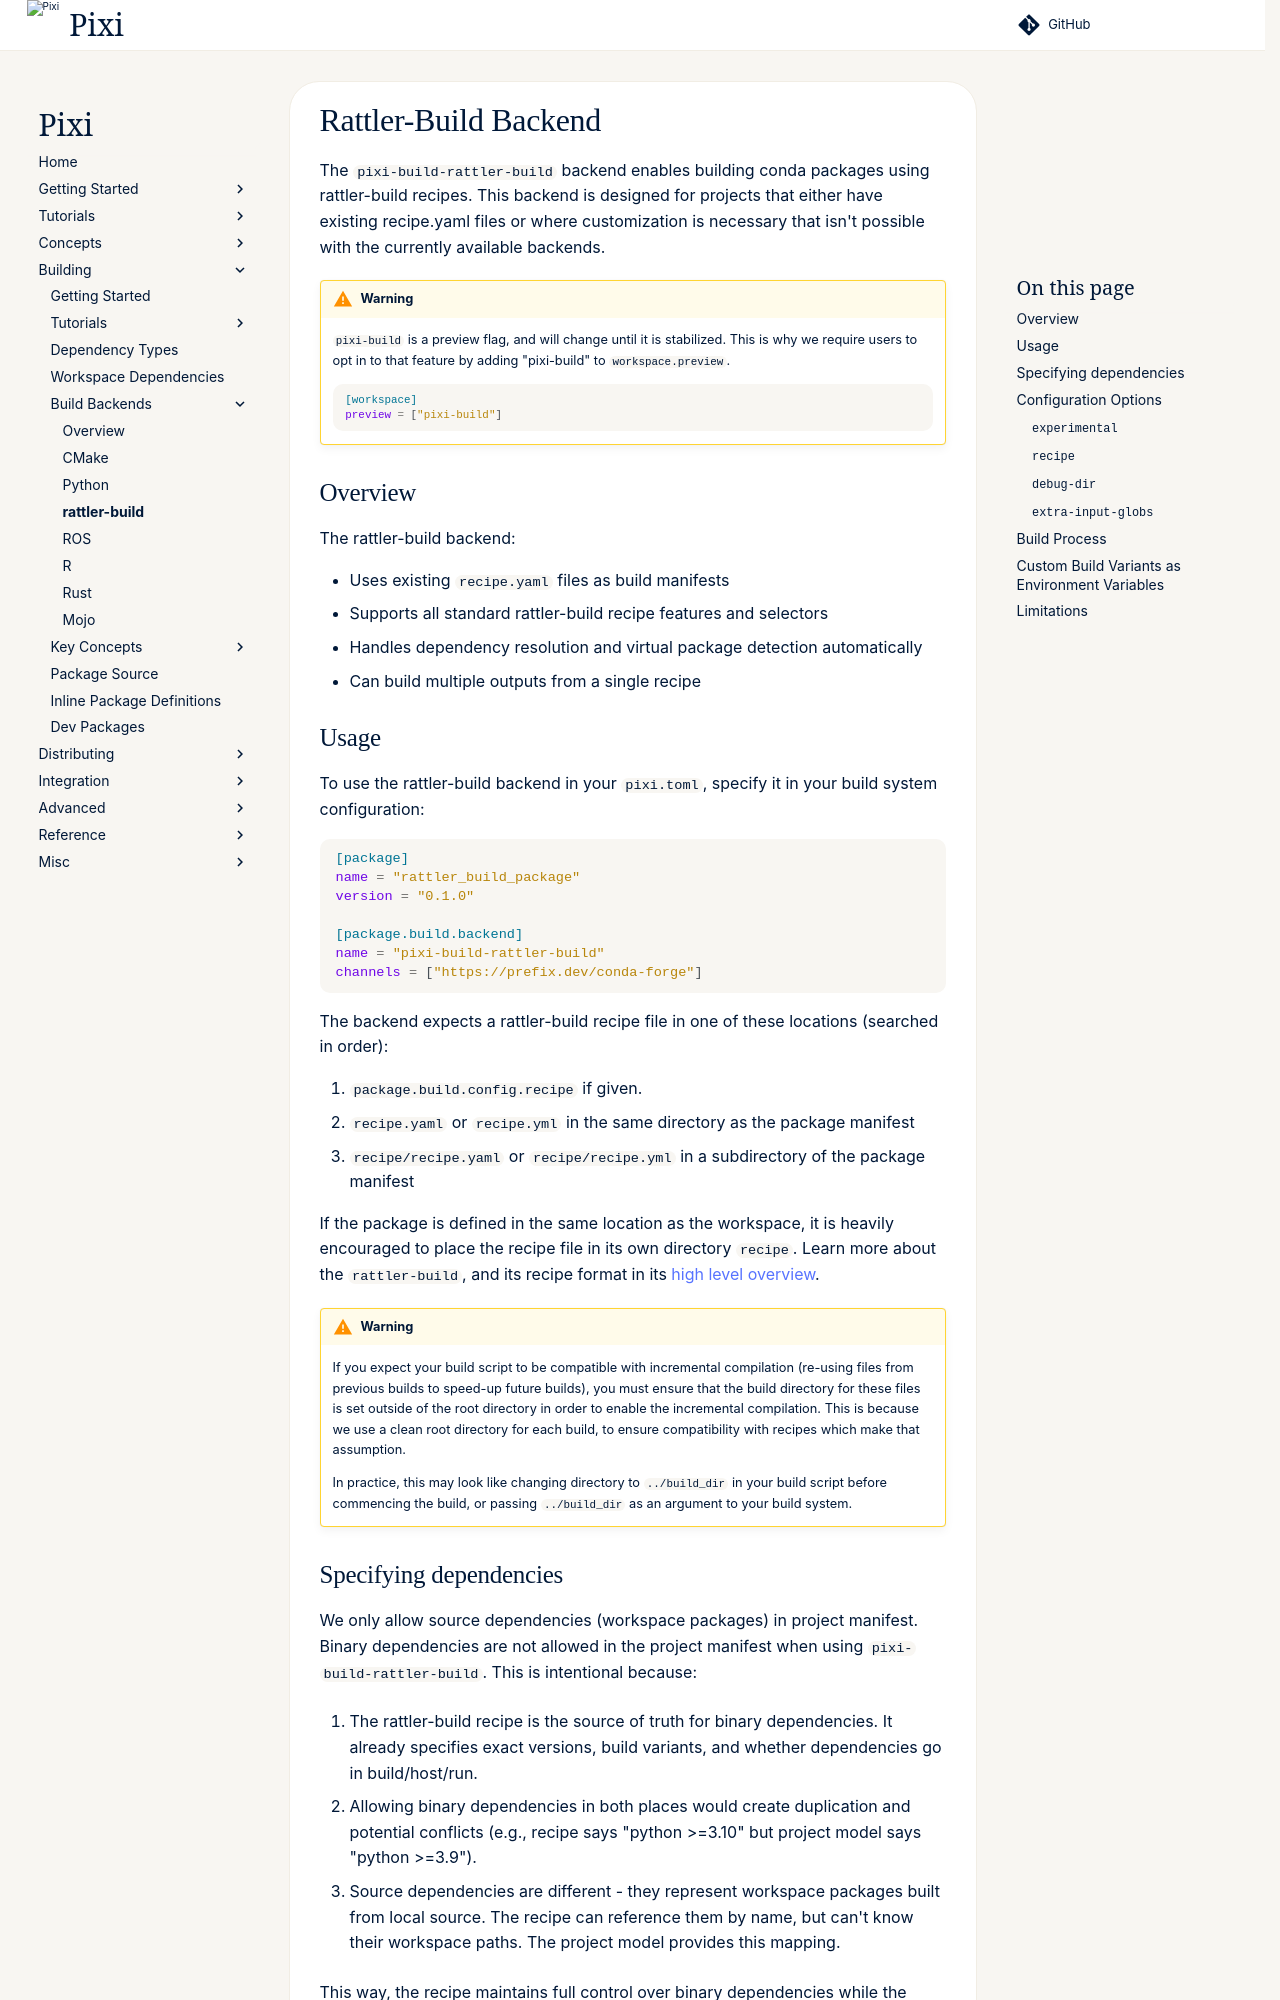

repository: prefix-dev/pixi · page: v0.85.0/build/backends/pixi-build-rattler-build/index.html · generator: sphinx

# Rattler-Build Backend

The `pixi-build-rattler-build` backend enables building conda packages using rattler-build recipes.
This backend is designed for projects that either have existing recipe.yaml files or where customization is necessary that isn't possible with the currently available backends.

!!! warning
    `pixi-build` is a preview flag, and will change until it is stabilized.
    This is why we require users to opt in to that feature by adding "pixi-build" to `workspace.preview`.

    ```toml
    [workspace]
    preview = ["pixi-build"]
    ```


## Overview

The rattler-build backend:

- Uses existing `recipe.yaml` files as build manifests
- Supports all standard rattler-build recipe features and selectors
- Handles dependency resolution and virtual package detection automatically
- Can build multiple outputs from a single recipe

## Usage

To use the rattler-build backend in your `pixi.toml`, specify it in your build system configuration:

```toml
[package]
name = "rattler_build_package"
version = "0.1.0"

[package.build.backend]
name = "pixi-build-rattler-build"
channels = ["https://prefix.dev/conda-forge"]
```

The backend expects a rattler-build recipe file in one of these locations (searched in order):

1. `package.build.config.recipe` if given.
2. `recipe.yaml` or `recipe.yml` in the same directory as the package manifest
3. `recipe/recipe.yaml` or `recipe/recipe.yml` in a subdirectory of the package manifest

If the package is defined in the same location as the workspace, it is heavily encouraged to place the recipe file in its own directory `recipe`.
Learn more about the `rattler-build`, and its recipe format in its [high level overview](https://rattler.build/latest/highlevel).

!!! warning
    If you expect your build script to be compatible with incremental compilation
    (re-using files from previous builds to speed-up future builds),
    you must ensure that the build directory for these files is set outside of the
    root directory in order to enable the incremental compilation.
    This is because we use a clean root directory for each build,
    to ensure compatibility with recipes which make that assumption.
    
    In practice, this may look like changing directory to `../build_dir` in your
    build script before commencing the build, or passing `../build_dir` as an
    argument to your build system.
